Run: headless pygame with SDL's dummy video driver; simulated clock (each Clock.tick advances the game by its frame time, no real sleeping); random seed 0; keys injected as events and as key.get_pressed() state; mouse plan: one left click at the window centre at the start of phase 2, then a move to the lower-right quarter at the start of phase 3.
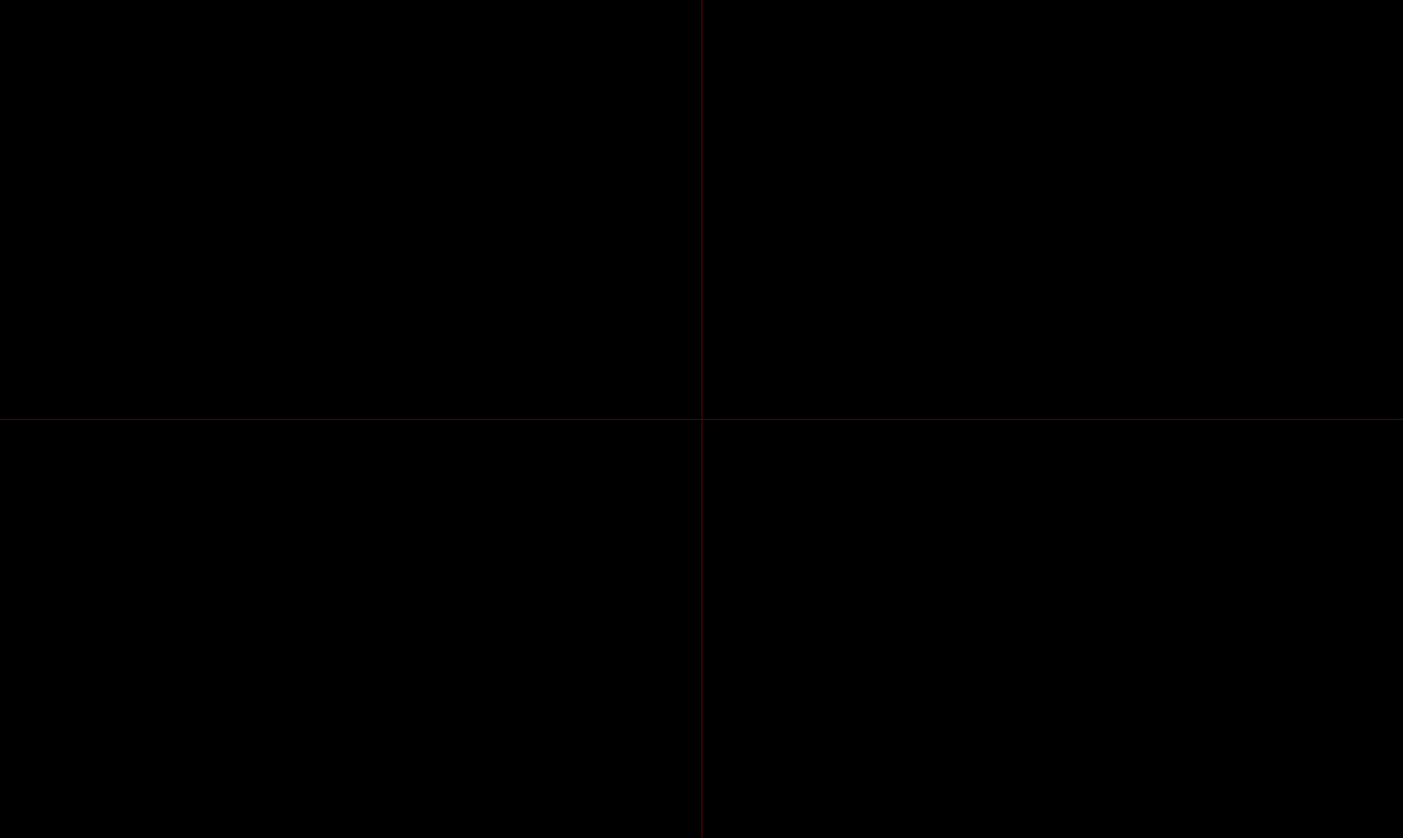
Frame 1 of 4 · flips 1–60 · no input
Frame 2 of 4 · flips 61–180 · clicked the window centre · tapped SPACE, RETURN · held RIGHT (→), D · screen unchanged from frame 1, image omitted
Frame 3 of 4 · flips 181–300 · moved the mouse to the lower-right quarter · held DOWN (↓), S · screen unchanged from frame 2, image omitted
Frame 4 of 4 · flips 301–420 · held LEFT (←), A, UP (↑), W · screen unchanged from frame 3, image omitted

The pygame program that drew these frames:

import pygame
import functools

SCREEN_WIDTH = 1640
SCREEN_HEIGHT = 980

def lagrange(points, x):

  res = 0.0

  for i in xrange(0, len(points)):
    tmp = float(points[i][1])
    try:
      for j in xrange(0, len(points)):
        if i == j:
          continue
        tmp *= float(x - points[j][0]) / float(points[i][0] - points[j][0])
      res += tmp
    except:
      pass

  return int(res)




def interpol(points):

  result = []
  lagrange_compute = functools.partial(lagrange, points)

  for i in xrange(0, SCREEN_WIDTH, 2):
    result.append((i, lagrange_compute(i)))

  return result


def main():

  screen = pygame.display.set_mode((SCREEN_WIDTH, SCREEN_HEIGHT))
  running = 1

  points = []


  while running:
    for event in pygame.event.get():
      if event.type == pygame.QUIT:
        running = 0
      elif event.type == pygame.MOUSEBUTTONDOWN:
        x, y = pygame.mouse.get_pos()
        points.append((x, y))
      elif event.type == pygame.KEYDOWN and event.key == pygame.K_ESCAPE:
        running = 0

    screen.fill((0, 0, 0))
    pygame.draw.line(screen, (100, 0, 0), (0, SCREEN_HEIGHT / 2), (SCREEN_WIDTH, SCREEN_HEIGHT / 2), 1)
    pygame.draw.line(screen, (100, 0, 0), (SCREEN_WIDTH / 2, 0), (SCREEN_WIDTH / 2, SCREEN_HEIGHT), 1)
    if len(points) > 1:
      pygame.draw.lines(screen, (0, 255, 0), False, interpol(points), 1)
    pygame.display.flip()


if __name__ == '__main__':
  main()
